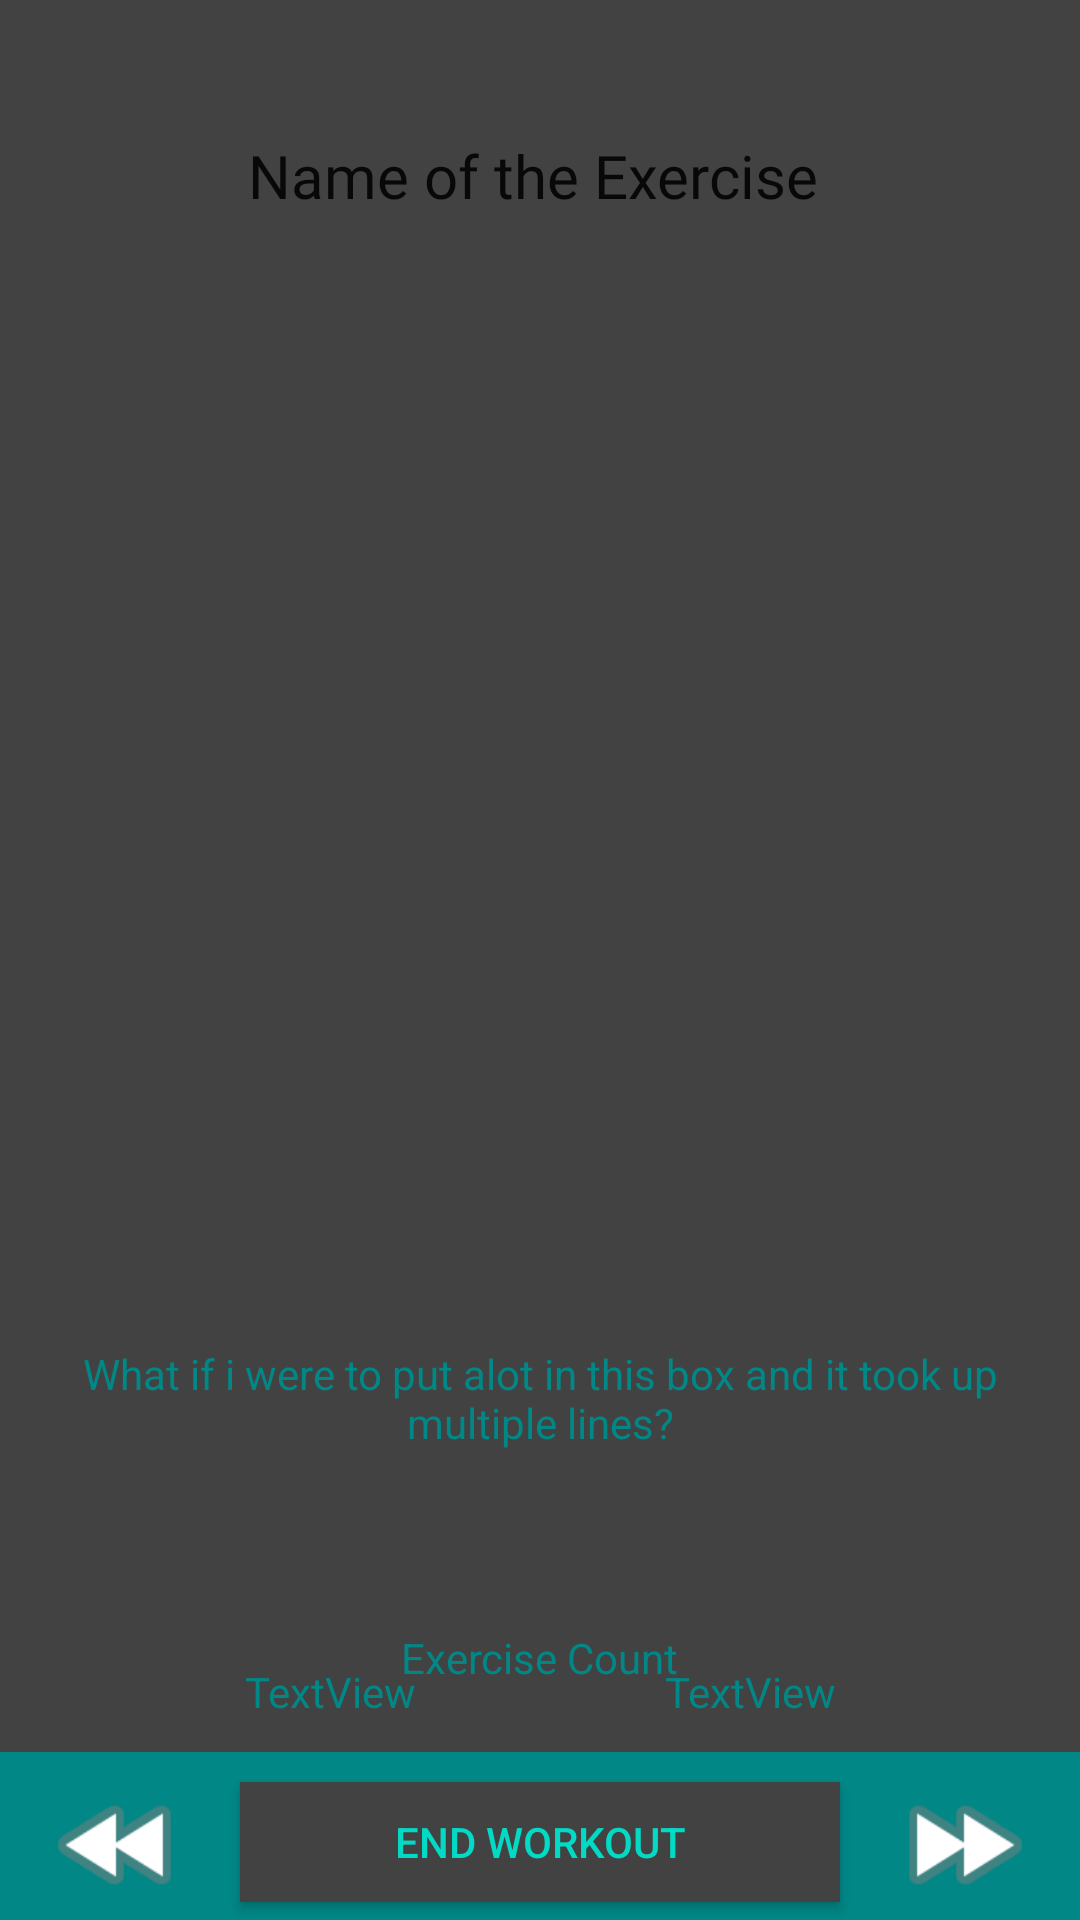

Android layout source for this screen:
<!-- AndroidManifest.xml: application theme Theme.FinalExerciseApplication -->
<!-- res/layout/activity_active_exercise.xml -->
<?xml version="1.0" encoding="utf-8"?>
<android.support.constraint.ConstraintLayout xmlns:android="http://schemas.android.com/apk/res/android"
    xmlns:app="http://schemas.android.com/apk/res-auto"
    xmlns:tools="http://schemas.android.com/tools"
    android:layout_width="match_parent"
    android:layout_height="match_parent"
    android:background="@color/cardview_dark_background"
    tools:context=".ActiveExercise">

    <TextView
        android:id="@+id/ActiveExerciseTitle"
        android:layout_width="wrap_content"
        android:layout_height="wrap_content"
        android:layout_marginStart="30dp"
        android:layout_marginTop="45dp"
        android:layout_marginEnd="30dp"
        android:fontFamily="@font/bungee_inline"
        android:text="Name of the Exercise "
        android:textColor="?android:attr/textColorPrimary"
        android:textSize="20sp"
        app:layout_constraintEnd_toEndOf="parent"
        app:layout_constraintStart_toStartOf="parent"
        app:layout_constraintTop_toTopOf="parent"/>

    <ImageView
        android:id="@+id/ActiveExerciseImage"
        android:layout_width="325dp"
        android:layout_height="300dp"
        android:layout_marginTop="20dp"
        app:layout_constraintEnd_toEndOf="parent"
        app:layout_constraintStart_toStartOf="parent"
        app:layout_constraintTop_toBottomOf="@+id/ActiveExerciseTitle"
        tools:srcCompat="@tools:sample/avatars" />

    <TextView
        android:id="@+id/ActiveExerciseDescription"
        android:layout_width="319dp"
        android:layout_height="108dp"
        android:layout_marginTop="20dp"
        android:editable="false"
        android:gravity="center"
        android:scrollbars="vertical"
        android:text="What if i were to put alot in this box and it took up multiple lines?"
        android:textColor="@color/teal_700"
        app:layout_constraintEnd_toEndOf="parent"
        app:layout_constraintStart_toStartOf="parent"
        app:layout_constraintTop_toBottomOf="@+id/ActiveExerciseImage" />

    <TextView
        android:id="@+id/ActiveExerciseSetCount"
        android:layout_width="150dp"
        android:layout_height="40dp"
        android:layout_marginStart="35dp"
        android:layout_marginTop="24dp"
        android:gravity="center"
        android:text="TextView"
        android:textColor="@color/teal_700"
        app:layout_constraintStart_toStartOf="parent"
        app:layout_constraintTop_toBottomOf="@+id/ActiveExerciseDescription" />

    <TextView
        android:id="@+id/ActiveExerciseRepCount"
        android:layout_width="150dp"
        android:layout_height="40dp"
        android:layout_marginTop="24dp"
        android:layout_marginEnd="35dp"
        android:gravity="center"
        android:text="TextView"
        android:textColor="@color/teal_700"
        app:layout_constraintEnd_toEndOf="parent"
        app:layout_constraintTop_toBottomOf="@+id/ActiveExerciseDescription" />

    <android.support.v7.widget.Toolbar
        android:id="@+id/toolbar17"
        android:layout_width="match_parent"
        android:layout_height="wrap_content"
        android:background="@color/teal_700"
        android:minHeight="?attr/actionBarSize"
        android:theme="?attr/actionBarTheme"
        app:layout_constraintBottom_toBottomOf="parent"
        app:layout_constraintEnd_toEndOf="parent"
        app:layout_constraintStart_toStartOf="parent" />

    <Button
        android:id="@+id/PreviousExerciseButton"
        android:layout_width="50dp"
        android:layout_height="50dp"
        android:background="@android:drawable/ic_media_rew"
        app:layout_constraintBottom_toBottomOf="parent"
        app:layout_constraintEnd_toEndOf="parent"
        app:layout_constraintHorizontal_bias="0.044"
        app:layout_constraintStart_toStartOf="parent"
        app:layout_constraintTop_toTopOf="parent"
        app:layout_constraintVertical_bias="1.0" />

    <Button
        android:id="@+id/NextExerciseButton"
        android:layout_width="50dp"
        android:layout_height="50dp"
        android:background="@android:drawable/ic_media_ff"
        app:layout_constraintBottom_toBottomOf="parent"
        app:layout_constraintEnd_toEndOf="parent"
        app:layout_constraintHorizontal_bias="0.956"
        app:layout_constraintStart_toStartOf="parent"
        app:layout_constraintTop_toTopOf="parent"
        app:layout_constraintVertical_bias="1.0" />

    <Button
        android:id="@+id/EndWorkoutButton"
        android:layout_width="200dp"
        android:layout_height="40dp"
        android:background="@color/cardview_dark_background"
        android:text="End Workout"
        android:textColor="@color/teal_200"
        app:layout_constraintBottom_toBottomOf="parent"
        app:layout_constraintEnd_toEndOf="parent"
        app:layout_constraintHorizontal_bias="0.5"
        app:layout_constraintStart_toStartOf="parent"
        app:layout_constraintTop_toTopOf="parent"
        app:layout_constraintVertical_bias=".990" />

    <TextView
        android:id="@+id/ActiveExerciseCount"
        android:layout_width="wrap_content"
        android:layout_height="wrap_content"
        android:layout_marginBottom="32dp"
        android:text="Exercise Count"
        android:textColor="@color/teal_700"
        app:layout_constraintBottom_toTopOf="@+id/EndWorkoutButton"
        app:layout_constraintEnd_toEndOf="parent"
        app:layout_constraintStart_toStartOf="parent" />

</android.support.constraint.ConstraintLayout>
<!-- resources referenced by this layout -->
<resources>
  <style name="Theme.FinalExerciseApplication" parent="Theme.AppCompat.Light.DarkActionBar">
          
          <item name="colorPrimary">@color/purple_500</item>
          <item name="colorPrimaryDark">@color/purple_700</item>
          <item name="colorAccent">@color/teal_200</item>
          
      </style>
  <!-- not gathered from this repository: default colours our renderer supplied (Android Studio template values) -->
  <color name="purple_500">#FF6200EE</color>
  <color name="purple_700">#FF3700B3</color>
  <color name="teal_200">#FF03DAC5</color>
  <color name="teal_700">#FF018786</color>
</resources>
